Run: headless pygame with SDL's dummy video driver; simulated clock (each Clock.tick advances the game by its frame time, no real sleeping); random seed 0; keys injected as events and as key.get_pressed() state; no mouse input.
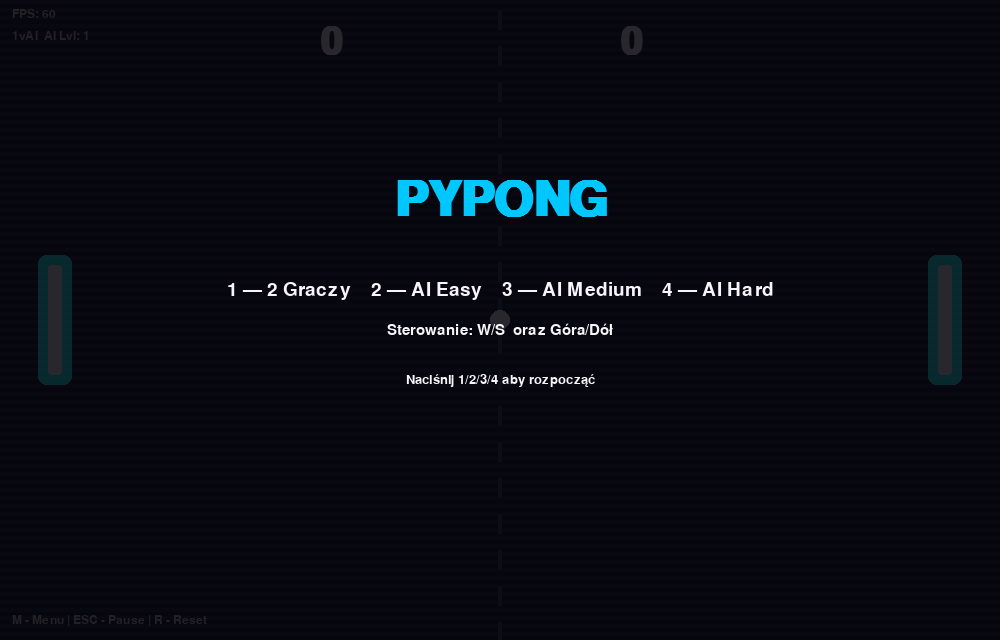
Frame 1 of 4 · flips 1–60 · no input
Frame 2 of 4 · flips 61–180 · tapped SPACE, RETURN · held RIGHT (→), D · screen unchanged from frame 1, image omitted
Frame 3 of 4 · flips 181–300 · held DOWN (↓), S · screen unchanged from frame 2, image omitted
Frame 4 of 4 · flips 301–420 · held LEFT (←), A, UP (↑), W · screen unchanged from frame 3, image omitted

The pygame program that drew these frames:

import pygame, sys, random, math, time

WIDTH, HEIGHT = 1000, 640
FPS = 144
WIN_SCORE = 11

PADDLE_W, PADDLE_H = 14, 110
BALL_RADIUS = 10
BASE_BALL_SPEED = 360.0
PADDLE_SPEED = 480.0

PERK_SIZE = 42
PERK_DURATION = 4.0

NEON = {
    "bg1": (10, 8, 20),
    "accent": (0, 200, 255),
    "glow": (60, 0, 120),
    "white": (245,245,250)
}

def clamp(v, a, b): return max(a, min(b, v))

class Paddle:
    def __init__(self, x, y):
        self.x = x
        self.y = y
        self.w = PADDLE_W
        self.h = PADDLE_H
        self.rect = pygame.Rect(self.x, self.y, self.w, self.h)
        self.speed = PADDLE_SPEED
        self.frozen_until = 0.0
        self.enlarge_until = 0.0
        self.inverted_until = 0.0

    def update(self, dy, dt):
        if time.time() < self.frozen_until:
            dy = 0
        if time.time() < self.inverted_until:
            dy = -dy
        self.y += dy * self.speed * dt
        self.h = PADDLE_H * (1.6 if time.time() < self.enlarge_until else 1.0)
        self.y = clamp(self.y, 0, HEIGHT - self.h)
        self.rect.update(int(self.x), int(self.y), int(self.w), int(self.h))

    def center(self):
        return self.y + self.h / 2

    def draw(self, surf):
        glow = pygame.Surface((self.w+20, int(self.h)+20), pygame.SRCALPHA)
        pygame.draw.rect(glow, (NEON["accent"][0], NEON["accent"][1], NEON["accent"][2], 80), glow.get_rect(), border_radius=8)
        for i in range(3):
            surf.blit(glow, (self.x-10, self.y-10), special_flags=pygame.BLEND_ADD)
        pygame.draw.rect(surf, NEON["white"], self.rect, border_radius=3)

class Ball:
    def __init__(self):
        self.reset()

    def reset(self, direction=None):
        self.x = WIDTH / 2
        self.y = HEIGHT / 2
        angle = random.uniform(-0.35, 0.35)
        direction = random.choice([-1, 1]) if direction is None else direction
        self.speed = BASE_BALL_SPEED
        self.vx = math.cos(angle) * self.speed * direction
        self.vy = math.sin(angle) * self.speed
        self.speed_boost_until = 0.0
        self.trail = []
        self.vy += random.uniform(-50, 50)

    def update(self, dt):
        speed_mult = 1.0
        if time.time() < self.speed_boost_until:
            speed_mult = 1.9
        self.x += self.vx * speed_mult * dt
        self.y += self.vy * speed_mult * dt

        self.trail.insert(0, (self.x, self.y, 0.8))
        if len(self.trail) > 24:
            self.trail.pop()

        if self.y - BALL_RADIUS <= 0:
            self.y = BALL_RADIUS
            self.vy = -self.vy
        if self.y + BALL_RADIUS >= HEIGHT:
            self.y = HEIGHT - BALL_RADIUS
            self.vy = -self.vy

    def draw(self, surf):
        for i,(tx,ty,life) in enumerate(self.trail):
            alpha = int(140 * (1 - i/len(self.trail)))
            r = int(BALL_RADIUS * (1 - i/ (len(self.trail)*1.2)))
            if r <= 0: continue
            s = pygame.Surface((r*2, r*2), pygame.SRCALPHA)
            pygame.draw.circle(s, (NEON["accent"][0],NEON["accent"][1],NEON["accent"][2],alpha), (r,r), r)
            surf.blit(s, (tx-r, ty-r), special_flags=pygame.BLEND_ADD)
        pygame.draw.circle(surf, NEON["white"], (int(self.x), int(self.y)), BALL_RADIUS)

class Perk:
    COLORS = {
        'enlarge': (255,180,60),
        'freeze': (60,160,255),
        'speed': (255,70,70),
        'invert': (190,60,255)
    }
    ICONS = {
        'enlarge': 'E',
        'freeze': 'F',
        'speed': 'S',
        'invert': 'I'
    }
    def __init__(self):
        self.active = False
        self.type = None
        self.rect = pygame.Rect(0,0,PERK_SIZE,PERK_SIZE)
        self.spawn_time = 0.0

    def spawn(self):
        self.type = random.choice(list(self.COLORS.keys()))
        self.rect.x = random.randint(160, WIDTH-160)
        self.rect.y = random.randint(80, HEIGHT-80)
        self.spawn_time = time.time()
        self.active = True

    def draw(self, surf, font):
        if not self.active: return
        t = (time.time() - self.spawn_time)
        pulse = 1 + 0.08*math.sin(t*6)
        s = pygame.Surface((int(self.rect.w*pulse), int(self.rect.h*pulse)), pygame.SRCALPHA)
        color = self.COLORS[self.type]
        pygame.draw.rect(s, (color[0],color[1],color[2],160), s.get_rect(), border_radius=8)
        surf.blit(s, (self.rect.centerx - s.get_width()/2, self.rect.centery - s.get_height()/2), special_flags=pygame.BLEND_ADD)
        pygame.draw.rect(surf, color, self.rect, border_radius=6)
        txt = font.render(self.ICONS[self.type], True, (20,20,20))
        surf.blit(txt, txt.get_rect(center=self.rect.center))

    def expired(self):
        return (time.time() - self.spawn_time) > 6.2

def draw_neon_bg(surf, t):
    surf.fill(NEON["bg1"])
    band = pygame.Surface((WIDTH, HEIGHT), pygame.SRCALPHA)
    for i in range(0, HEIGHT, 8):
        a = int(10 * (1 + math.sin((i/40.0) + t*1.2)))
        pygame.draw.rect(band, (20,10,40,a), (0,i,WIDTH,4))
    surf.blit(band, (0,0), special_flags=pygame.BLEND_ADD)
    for y in range(10, HEIGHT, 36):
        pygame.draw.rect(surf, (60,60,80), (WIDTH//2-2, y, 4, 20))

def draw_text_center(surf, text, size, y, fontname, color=NEON["white"], bold=False):
    font = pygame.font.SysFont(fontname, size, bold=bold)
    r = font.render(text, True, color)
    surf.blit(r, r.get_rect(center=(WIDTH//2, y)))

def main():
    pygame.init()
    screen = pygame.display.set_mode((WIDTH, HEIGHT))
    pygame.display.set_caption("PYPONG")
    clock = pygame.time.Clock()

    font_large = pygame.font.SysFont('Arial', 56, bold=True)
    font_med = pygame.font.SysFont('Arial', 28, bold=False)
    font_small = pygame.font.SysFont('Arial', 18)

    left = Paddle(48, HEIGHT//2 - PADDLE_H//2)
    right = Paddle(WIDTH - 48 - PADDLE_W, HEIGHT//2 - PADDLE_H//2)
    ball = Ball()
    perk = Perk()
    next_perk = time.time() + random.uniform(3,7)

    score_l = 0
    score_r = 0
    winner = None
    running = True
    show_menu = True
    paused = False
    vs_ai = True
    ai_level = 1
    last_time = time.time()

    def reset_round(serving=None):
        nonlocal ball, left, right
        ball.reset(serving)
        left.y = HEIGHT//2 - left.h/2
        right.y = HEIGHT//2 - right.h/2
        left.rect.y = int(left.y)
        right.rect.y = int(right.y)
        left.frozen_until = 0
        right.frozen_until = 0
        left.enlarge_until = 0
        right.enlarge_until = 0
        left.inverted_until = 0
        right.inverted_until = 0
        ball.trail = []

    def ai_move(paddle, level, dt):
        if time.time() < paddle.frozen_until:
            return
        if abs(ball.vx) < 1e-3:
            target = HEIGHT / 2
        else:
            t = (paddle.x - ball.x) / ball.vx
            if t < 0:
                t = 0.5
            proj_y = ball.y + ball.vy * t
            period = HEIGHT - 2 * BALL_RADIUS
            if period > 0:
                prod = (proj_y - BALL_RADIUS) % (2 * period)
                proj_y = BALL_RADIUS + abs(prod)
                if proj_y > HEIGHT - BALL_RADIUS:
                    proj_y = 2 * (HEIGHT - BALL_RADIUS) - proj_y
            difficulty = {1: 0.28, 2: 0.15, 3: 0.06}[level]
            error = random.uniform(-HEIGHT * difficulty, HEIGHT * difficulty)
            target = proj_y + error

        dy = 0
        if paddle.center() < target - 6:
            dy = 1
        elif paddle.center() > target + 6:
            dy = -1

        spd_mult = 1.0 + 0.08 * level
        paddle.speed = PADDLE_SPEED * spd_mult
        paddle.update(dy, dt)

    last_hit = None

    while running:
        now = time.time()
        dt = now - last_time
        last_time = now
        if dt > 0.06: dt = 0.06

        for e in pygame.event.get():
            if e.type == pygame.QUIT:
                running = False
            elif e.type == pygame.KEYDOWN:
                if e.key == pygame.K_ESCAPE:
                    if show_menu:
                        running = False
                    else:
                        paused = not paused
                if show_menu:
                    if e.key == pygame.K_1:
                        vs_ai = False; show_menu = False; paused = False; score_l=0; score_r=0; winner=None; reset_round()
                    if e.key == pygame.K_2:
                        vs_ai = True; ai_level = 1; show_menu=False; paused=False; score_l=0; score_r=0; winner=None; reset_round()
                    if e.key == pygame.K_3:
                        vs_ai = True; ai_level = 2; show_menu=False; paused=False; score_l=0; score_r=0; winner=None; reset_round()
                    if e.key == pygame.K_4:
                        vs_ai = True; ai_level = 3; show_menu=False; paused=False; score_l=0; score_r=0; winner=None; reset_round()
                else:
                    if e.key == pygame.K_r:
                        score_l = 0; score_r = 0; winner = None; reset_round()
                    if e.key == pygame.K_m:
                        show_menu = True; paused = False

        keys = pygame.key.get_pressed()

        if not show_menu and not paused and winner is None:
            left_dy = 0
            if keys[pygame.K_w]: left_dy -= 1
            if keys[pygame.K_s]: left_dy += 1
            left.update(left_dy, dt)

            if vs_ai:
                ai_move(right, ai_level, dt)
            else:
                right_dy = 0
                if keys[pygame.K_UP]: right_dy -= 1
                if keys[pygame.K_DOWN]: right_dy += 1
                right.update(right_dy, dt)

            ball.update(dt)

            ball_rect = pygame.Rect(int(ball.x - BALL_RADIUS), int(ball.y - BALL_RADIUS), BALL_RADIUS*2, BALL_RADIUS*2)
            if ball.vx < 0 and left.rect.colliderect(ball_rect):
                off = (ball.y - left.center()) / (left.h / 2)
                ball.vx = abs(ball.vx)
                scale = BASE_BALL_SPEED / 5.0
                ball.vy += off * 3 * scale
                ball.x = left.rect.right + BALL_RADIUS
                last_hit = 'left'

            if ball.vx > 0 and right.rect.colliderect(ball_rect):
                off = (ball.y - right.center()) / (right.h / 2)
                ball.vx = -abs(ball.vx)
                scale = BASE_BALL_SPEED / 5.0
                ball.vy += off * 3 * scale
                ball.x = right.rect.left - BALL_RADIUS
                last_hit = 'right'

            if ball.x < -40:
                score_r += 1
                if score_r >= WIN_SCORE:
                    winner = "PRAWY"
                reset_round(1)
            if ball.x > WIDTH + 40:
                score_l += 1
                if score_l >= WIN_SCORE:
                    winner = "LEWY"
                reset_round(-1)

            if not perk.active and time.time() > next_perk:
                perk.spawn()
            if perk.active:
                if perk.expired():
                    perk.active = False
                    next_perk = time.time() + random.uniform(3,7)
                else:
                    if perk.rect.colliderect(ball_rect):
                        t = perk.type

                        if last_hit is None:
                            collector = left if ball.vx < 0 else right
                            opponent = right if ball.vx < 0 else left
                        else:
                            if last_hit == 'left':
                                collector = left
                                opponent = right
                            else:
                                collector = right
                                opponent = left

                        if t == 'enlarge':
                            collector.enlarge_until = time.time() + PERK_DURATION
                        elif t == 'freeze':
                            opponent.frozen_until = time.time() + PERK_DURATION
                        elif t == 'speed':
                            ball.speed_boost_until = time.time() + PERK_DURATION
                            ball.vx *= 1.25
                            ball.vy *= 1.15
                        elif t == 'invert':
                            opponent.inverted_until = time.time() + PERK_DURATION

                        perk.active = False
                        next_perk = time.time() + random.uniform(4, 9)

            if time.time() > ball.speed_boost_until:
                cur_speed = math.hypot(ball.vx, ball.vy)
                if cur_speed > BASE_BALL_SPEED * 0.98:
                    factor = 0.995
                    ball.vx *= factor
                    ball.vy *= factor

        draw_neon_bg(screen, time.time()*0.6)

        left.draw(screen)
        right.draw(screen)
        ball.draw(screen)
        if perk.active:
            perk.draw(screen, font_med)

        score_surf_l = font_large.render(str(score_l), True, NEON["white"])
        score_surf_r = font_large.render(str(score_r), True, NEON["white"])
        screen.blit(score_surf_l, (WIDTH//2 - 180, 24))
        screen.blit(score_surf_r, (WIDTH//2 + 120, 24))

        fps_text = font_small.render(f"FPS: {int(clock.get_fps())}", True, (200,200,200))
        screen.blit(fps_text, (12, 8))

        mode_text = "1vAI" if vs_ai else "1v1"
        ai_text = f"AI Lvl: {ai_level}" if vs_ai else ""
        screen.blit(font_small.render(mode_text + ("  " + ai_text if ai_text else ""), True, (200,200,200)), (12, 30))
        screen.blit(font_small.render("M - Menu | ESC - Pause | R - Reset", True, (200,200,200)), (12, HEIGHT-26))

        if show_menu:
            overlay = pygame.Surface((WIDTH, HEIGHT), pygame.SRCALPHA)
            overlay.fill((6,6,12,220))
            screen.blit(overlay, (0,0))
            draw_text_center(screen, "PYPONG", 72, HEIGHT//2 - 120, 'Arial', NEON["accent"], True)
            draw_text_center(screen, "1 — 2 Graczy    2 — AI Easy    3 — AI Medium    4 — AI Hard", 28, HEIGHT//2 - 30, 'Arial')
            draw_text_center(screen, "Sterowanie: W/S  oraz Góra/Dół", 22, HEIGHT//2 + 10, 'Arial')
            draw_text_center(screen, "Naciśnij 1/2/3/4 aby rozpocząć", 20, HEIGHT//2 + 60, 'Arial')
        elif paused:
            overlay = pygame.Surface((WIDTH, HEIGHT), pygame.SRCALPHA)
            overlay.fill((10,10,20,160))
            screen.blit(overlay, (0,0))
            draw_text_center(screen, "PAUZA", 64, HEIGHT//2 - 30, 'Arial', NEON["accent"], True)
            draw_text_center(screen, "ESC - kontynuuj | M - menu | R - restart", 20, HEIGHT//2 + 30, 'Arial')
        if winner:
            overlay = pygame.Surface((WIDTH, HEIGHT), pygame.SRCALPHA)
            overlay.fill((6,6,12,200))
            screen.blit(overlay, (0,0))
            draw_text_center(screen, f"{winner} WYGRYWA!", 64, HEIGHT//2 - 20, 'Arial', NEON["accent"], True)
            draw_text_center(screen, "Naciśnij R, aby zrestartować | M - Menu", 20, HEIGHT//2 + 40, 'Arial')

        pygame.display.flip()
        clock.tick(FPS)

    pygame.quit()
    sys.exit()

if __name__ == "__main__":
    main()
